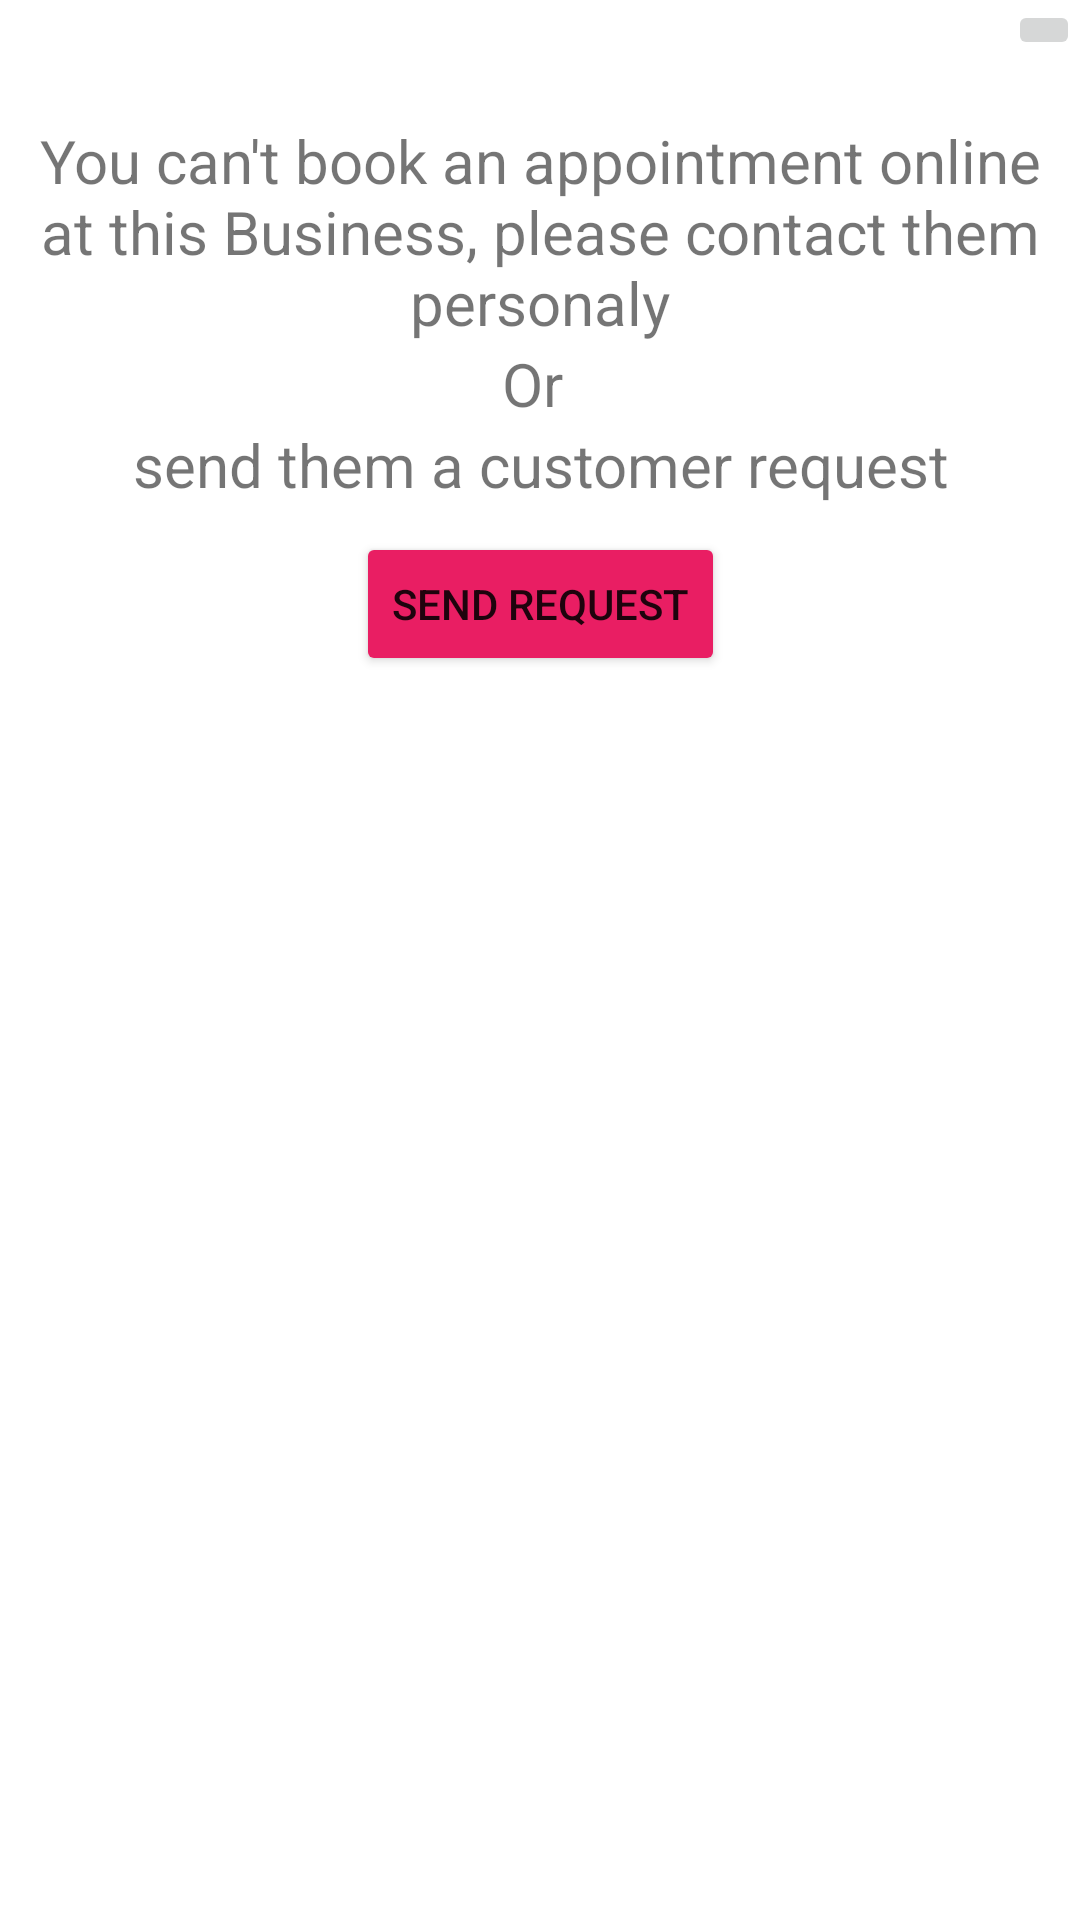

Reconstruct the res/layout file that produces this screen, plus the resources it refers to.
<!-- AndroidManifest.xml: application theme Theme.FinalProjectUniHaifa -->
<!-- res/layout/dialog_contact_business.xml -->
<?xml version="1.0" encoding="utf-8"?>
<androidx.constraintlayout.widget.ConstraintLayout xmlns:android="http://schemas.android.com/apk/res/android"
    xmlns:app="http://schemas.android.com/apk/res-auto"
    xmlns:tools="http://schemas.android.com/tools"
    android:layout_width="match_parent"
    android:layout_height="match_parent">

    <TextView
        android:id="@+id/textView23"
        android:layout_width="350dp"
        android:layout_height="wrap_content"
        android:layout_marginTop="40dp"
        android:text="You can't book an appointment online at this Business, please contact them personaly"
        android:textAlignment="center"
        android:textSize="20sp"
        app:layout_constraintEnd_toEndOf="parent"
        app:layout_constraintStart_toStartOf="parent"
        app:layout_constraintTop_toTopOf="parent" />

    <ImageButton
        android:id="@+id/close_contact_business_dialog"
        android:layout_width="wrap_content"
        android:layout_height="wrap_content"
        app:layout_constraintEnd_toEndOf="parent"
        app:layout_constraintTop_toTopOf="parent"
        app:srcCompat="@drawable/ic_baseline_close_24" />

    <TextView
        android:id="@+id/textView24"
        android:layout_width="350dp"
        android:layout_height="wrap_content"
        android:layout_marginStart="31dp"
        android:layout_marginEnd="31dp"
        android:text="Or "
        android:textAlignment="center"
        android:textSize="20sp"
        app:layout_constraintEnd_toEndOf="parent"
        app:layout_constraintStart_toStartOf="parent"
        app:layout_constraintTop_toBottomOf="@+id/textView23" />

    <TextView
        android:id="@+id/textView25"
        android:layout_width="350dp"
        android:layout_height="wrap_content"
        android:layout_marginStart="31dp"
        android:layout_marginEnd="31dp"
        android:text="send them a customer request"
        android:textAlignment="center"
        android:textSize="20sp"
        app:layout_constraintEnd_toEndOf="parent"
        app:layout_constraintStart_toStartOf="parent"
        app:layout_constraintTop_toBottomOf="@+id/textView24" />

    <Button
        android:id="@+id/customer_request_button"
        android:layout_width="wrap_content"
        android:layout_height="48dp"
        android:layout_marginStart="172dp"
        android:layout_marginTop="9dp"
        android:layout_marginEnd="172dp"
        android:backgroundTint="@color/buttons"
        android:text="send request"
        app:layout_constraintEnd_toEndOf="parent"
        app:layout_constraintStart_toStartOf="parent"
        app:layout_constraintTop_toBottomOf="@+id/textView25" />

    <Button
        android:id="@+id/request_sent_button"
        android:layout_width="wrap_content"
        android:layout_height="48dp"
        android:layout_marginStart="172dp"
        android:layout_marginTop="9dp"
        android:layout_marginEnd="172dp"
        android:backgroundTint="@color/background"
        android:clickable="false"
        android:text="request sent"
        android:visibility="invisible"
        app:layout_constraintEnd_toEndOf="parent"
        app:layout_constraintStart_toStartOf="parent"
        app:layout_constraintTop_toBottomOf="@+id/textView25"
        app:strokeColor="@color/buttons"
        app:strokeWidth="3dp" />

</androidx.constraintlayout.widget.ConstraintLayout>
<!-- resources referenced by this layout -->
<resources>
  <color name="background">#E1ACBE</color>
  <color name="buttons">#E91E63</color>
  <style name="Theme.FinalProjectUniHaifa" parent="Theme.MaterialComponents.DayNight.NoActionBar">
          
          <item name="colorPrimary">@color/purple_500</item>
          <item name="colorPrimaryVariant">@color/purple_700</item>
          <item name="colorOnPrimary">@color/white</item>
          
          <item name="colorSecondary">@color/teal_200</item>
          <item name="colorSecondaryVariant">@color/teal_700</item>
          <item name="colorOnSecondary">@color/black</item>
          
          <item name="android:statusBarColor" tools:targetApi="l">?attr/colorPrimaryVariant</item>
          
      </style>
  <color name="purple_500">#FF6200EE</color>
  <color name="purple_700">#FF3700B3</color>
  <color name="white">#FFFFFFFF</color>
  <color name="teal_200">#FF03DAC5</color>
  <color name="teal_700">#FF018786</color>
  <color name="black">#FF000000</color>
</resources>
